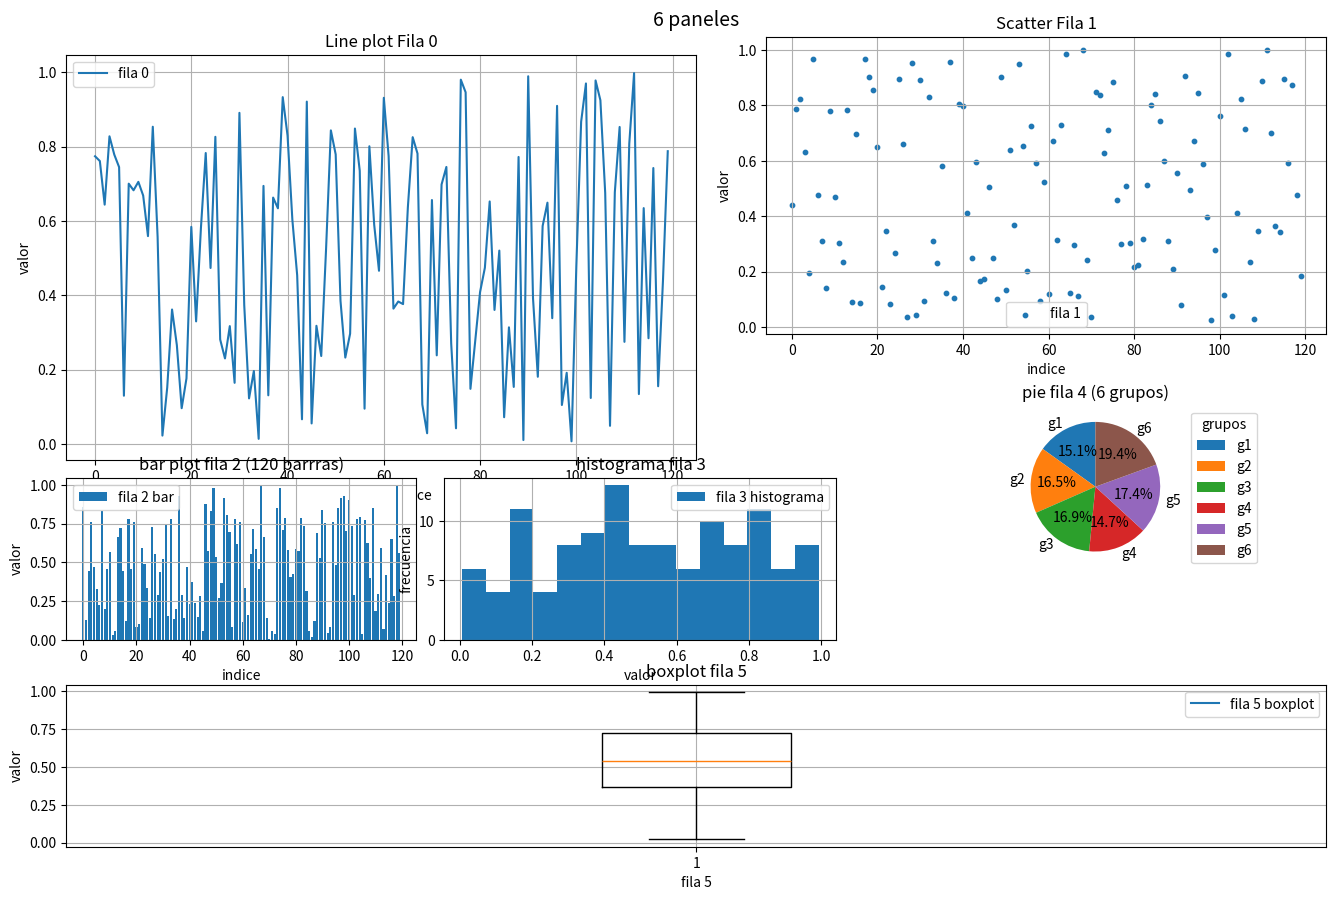

This figure's Python source:
import numpy as np 
import matplotlib.pyplot as plt 

rng = np.random.default_rng(42)
valores = rng.random(720)
print(valores.size)

m = valores.reshape((120,6))
print(m.shape) 

mT= m.T
copyF = np.array(mT, order = 'F', copy = True)
copyC = np.array(mT, order = 'C', copy = True)
print(mT.shape)
print('transpuesta: ', mT.shape)
print('copyF flags: ', copyF.flags['C_CONTIGUOUS'], 'F_CONTIGUOUS=', copyF.flags['F_CONTIGUOUS'])
print('copyC flags: C_CONTIGUOS =', copyC.flags['C_CONTIGUOUS'], 'F_CONTIGUOS =', copyC.flags['F_CONTIGUOUS'] )

fig= plt.figure(figsize=(14,9))
fig.suptitle('6 paneles', fontsize=14)
posiciones = (
    [0.05, 0.48, 0.45, 0.45],
    [0.55, 0.62, 0.40, 0.33],
    [0.05, 0.28, 0.25, 0.18],
    [0.32, 0.28, 0.28, 0.18],
    [0.62, 0.36, 0.33, 0.18],
    [0.05, 0.05, 0.90, 0.18],
)

axes =[fig.add_axes(pos) for pos in posiciones]
data_rows = mT

ax = axes[0]
x0 = np.arange(data_rows.shape[1])
ax.plot(x0, data_rows[0], label = 'fila 0')
ax.set_title('Line plot Fila 0')
ax.set_xlabel('columna indice')
ax.set_ylabel('valor')
ax.legend()
ax.grid(True)

ax = axes[1]
x1 = np.arange(data_rows.shape[1])
ax.scatter(x1, data_rows[1], label = 'fila 1', s = 10)
ax.set_title('Scatter Fila 1')
ax.set_xlabel('indice')
ax.set_ylabel('valor')
ax.legend()
ax.grid(True)

ax = axes[2]
x2 = np.arange(data_rows.shape[1])
ax.bar(x2, data_rows[2], label = 'fila 2 bar')
ax.set_title('bar plot fila 2 (120 barrras)')
ax.set_xlabel('indice')
ax.set_ylabel('valor')
ax.legend()
ax.grid(True)

ax = axes[3]
ax.hist(data_rows[3], bins = 15, label = 'fila 3 histograma')
ax.set_title('histograma fila 3')
ax.set_xlabel('valor')
ax.set_ylabel('frecuencia')
ax.legend()
ax.grid(True)

ax = axes[4]
row4 = data_rows[4]
grupos = row4.reshape(6,20).sum(axis=1)
labels_pie = [f'g{i+1}' for i in range(grupos.size)]
ax.pie(grupos,labels = labels_pie, autopct = '%1.1f%%', startangle=90)
ax.set_title('pie fila 4 (6 grupos)')
ax.legend(labels_pie, title = 'grupos', loc = 'upper left', bbox_to_anchor = (1.05, 1))

ax = axes[5]
ax.boxplot(data_rows[5], vert = True)
ax.set_title('boxplot fila 5')
ax.set_xlabel('fila 5')
ax.set_ylabel('valor')
ax.plot([],[], label = 'fila 5 boxplot')
ax.legend()
ax.grid(True)

plt.show()

print('graficos de las 6 filas de la matriz transpuesta')
for i in range(6): 
    row = data_rows [i]
    print(f'fila{i}: mean={row.mean():.4f}, std = {row.std():.4f}, max={row.max():.4f}')